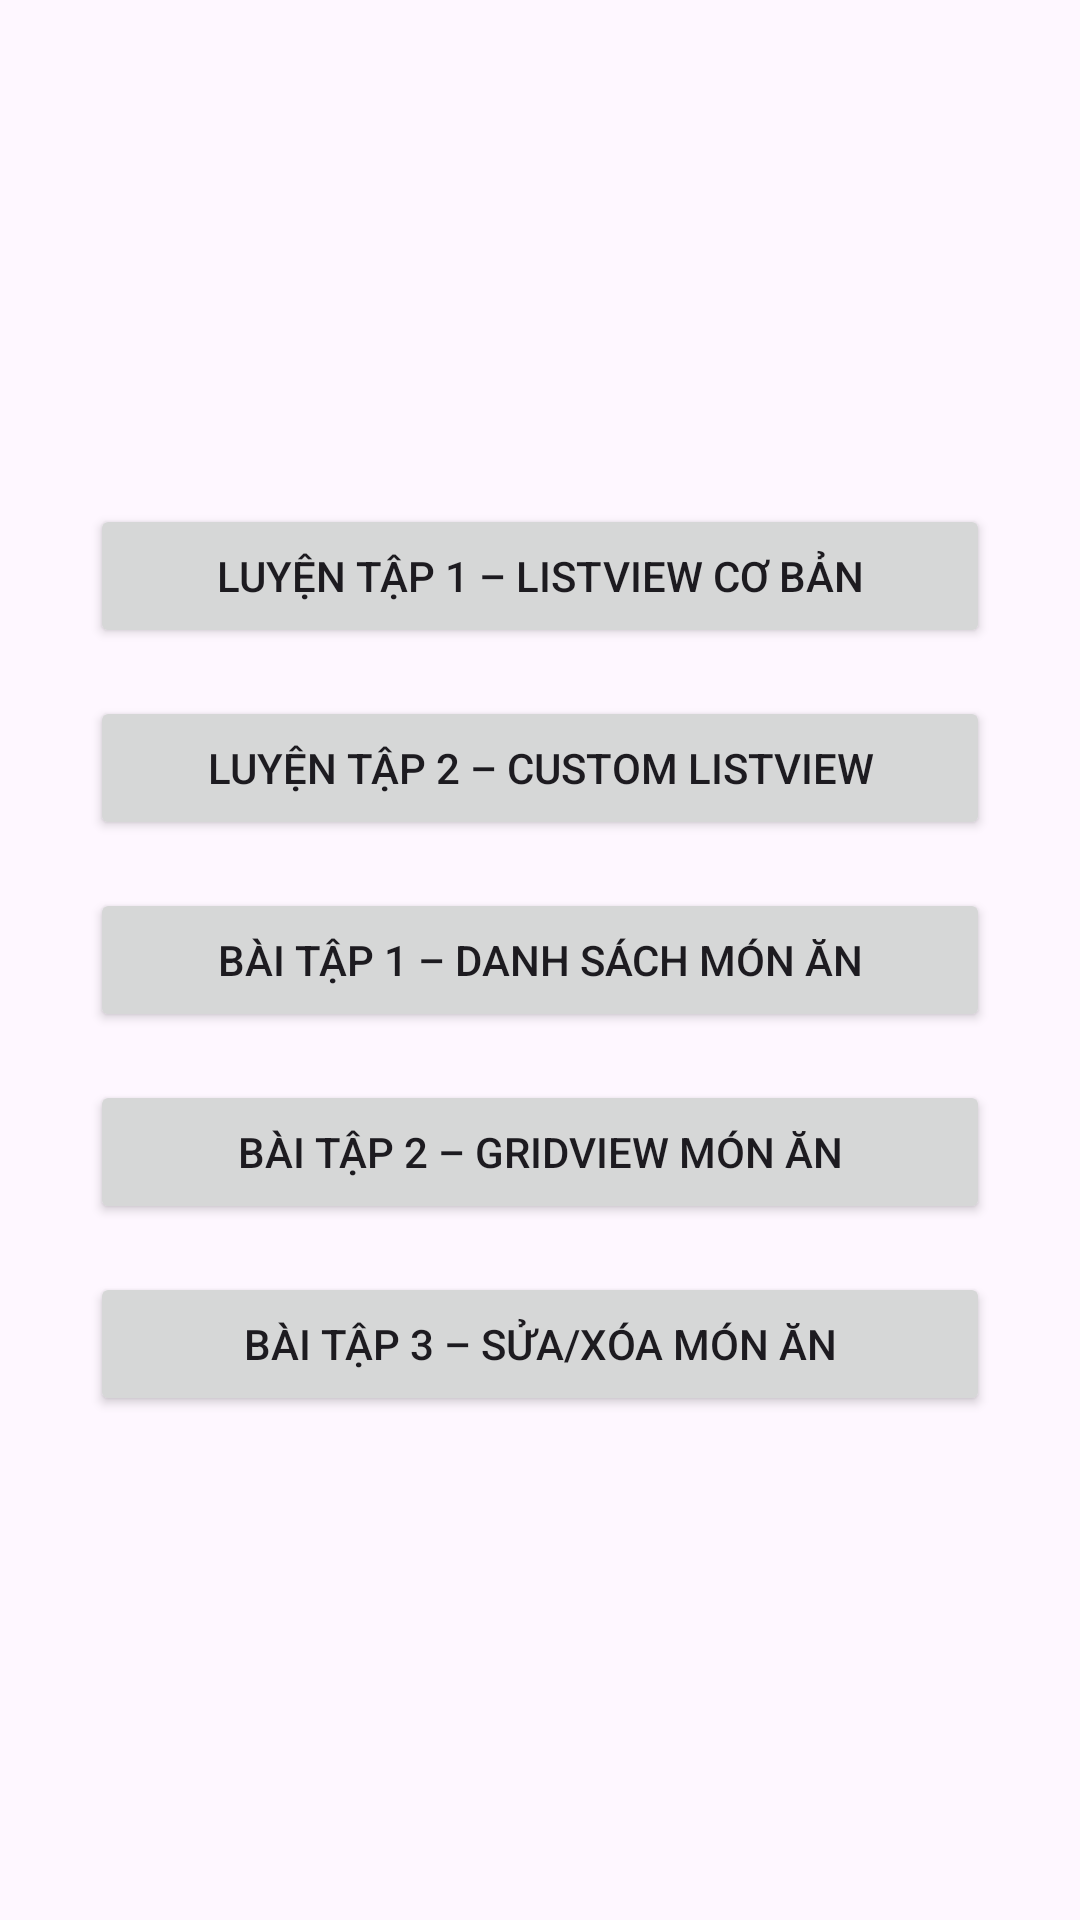

Write the Android layout XML for this screen, with the resource values it uses.
<!-- AndroidManifest.xml: application theme Theme.TH3_LAB8_1150070003_NGUYENLENGOCCHAU -->
<!-- res/layout/activity_home.xml -->
<?xml version="1.0" encoding="utf-8"?>
<LinearLayout xmlns:android="http://schemas.android.com/apk/res/android"
    android:orientation="vertical"
    android:padding="30dp"
    android:gravity="center"
    android:layout_width="match_parent"
    android:layout_height="match_parent">

    <Button
        android:id="@+id/btnLT1"
        android:text="Luyện tập 1 – ListView cơ bản"
        android:layout_width="match_parent"
        android:layout_height="wrap_content"
        android:layout_marginBottom="16dp"/>

    <Button
        android:id="@+id/btnLT2"
        android:text="Luyện tập 2 – Custom ListView"
        android:layout_width="match_parent"
        android:layout_height="wrap_content"
        android:layout_marginBottom="16dp"/>

    <Button
        android:id="@+id/btnBT1"
        android:text="Bài tập 1 – Danh sách món ăn"
        android:layout_width="match_parent"
        android:layout_height="wrap_content"
        android:layout_marginBottom="16dp"/>

    <Button
        android:id="@+id/btnBT2"
        android:text="Bài tập 2 – GridView món ăn"
        android:layout_width="match_parent"
        android:layout_height="wrap_content"
        android:layout_marginBottom="16dp"/>

    <Button
        android:id="@+id/btnBT3"
        android:text="Bài tập 3 – Sửa/Xóa món ăn"
        android:layout_width="match_parent"
        android:layout_height="wrap_content"/>
</LinearLayout>
<!-- resources referenced by this layout -->
<resources>
  <style name="Theme.TH3_LAB8_1150070003_NGUYENLENGOCCHAU" parent="Base.Theme.TH3_LAB8_1150070003_NGUYENLENGOCCHAU" />
  <style name="Base.Theme.TH3_LAB8_1150070003_NGUYENLENGOCCHAU" parent="Theme.Material3.DayNight.NoActionBar">
          
          
      </style>
</resources>
